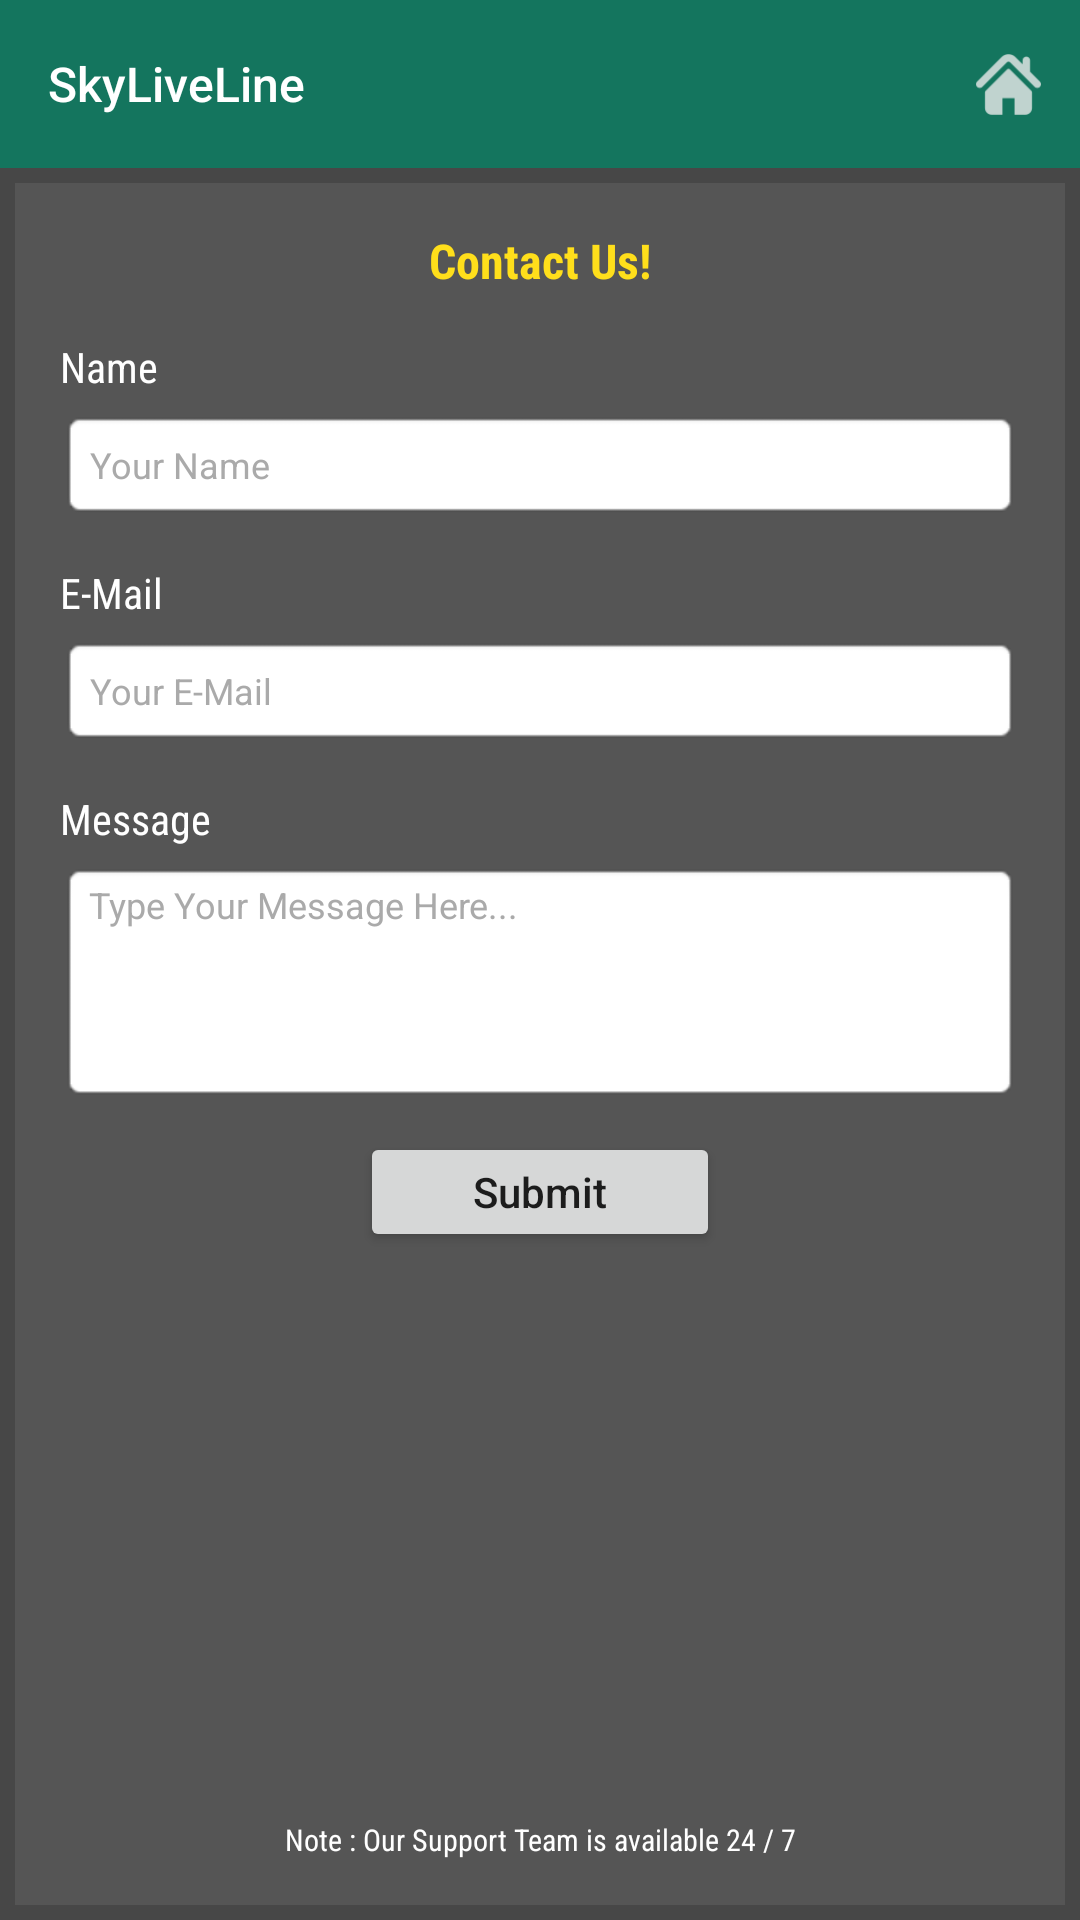

Android layout source for this screen:
<!-- AndroidManifest.xml: application theme AppTheme -->
<!-- res/layout/activity_contact_us.xml -->
<?xml version="1.0" encoding="utf-8"?>
<RelativeLayout xmlns:android="http://schemas.android.com/apk/res/android"
    xmlns:app="http://schemas.android.com/apk/res-auto"
    xmlns:tools="http://schemas.android.com/tools"
    android:layout_width="match_parent"
    android:layout_height="match_parent"
    tools:context=".HomeScreen.More.ContactUsActivity">

    <include
        android:id="@+id/Tbcontact"
        layout="@layout/layout_toolbar" />

    <RelativeLayout
        android:layout_width="match_parent"
        android:layout_height="wrap_content"
        android:layout_below="@+id/Tbcontact"
        android:layout_margin="5dp"
        android:background="@color/colorPanel"
        android:padding="15dp">

        <TextView
            android:id="@+id/TV_text"
            android:layout_width="match_parent"
            android:layout_height="wrap_content"
            android:fontFamily="sans-serif-condensed"
            android:text="Contact Us!"
            android:textAlignment="center"
            android:textColor="@color/colorAccent"
            android:textSize="16sp"
            android:textStyle="bold" />

        <TextView
            android:id="@+id/TvStatus"
            android:layout_width="match_parent"
            android:layout_height="wrap_content"
            android:fontFamily="sans-serif-condensed"
            android:textAlignment="center"
            android:layout_below="@+id/TV_text"
            android:visibility="gone"
            android:textColor="@color/colorRed"/>

        <TextView
            android:id="@+id/TvFullName"
            android:layout_width="match_parent"
            android:layout_height="wrap_content"
            android:layout_below="@+id/TvStatus"
            android:layout_marginTop="15dp"
            android:fontFamily="sans-serif-condensed"
            android:text="Name"
            android:textColor="@color/colorWhite" />

        <EditText
            android:id="@+id/Et_Name"
            android:layout_width="match_parent"
            android:layout_height="wrap_content"
            android:layout_below="@+id/TvFullName"
            android:layout_marginTop="5dp"
            android:background="@android:drawable/editbox_background"
            android:hint="Your Name"
            android:padding="10dp"
            android:textColor="@android:color/black"
            android:textColorHint="@android:color/darker_gray"
            android:textSize="12sp" />

        <TextView
            android:id="@+id/TvEmail"
            android:layout_width="match_parent"
            android:layout_height="wrap_content"
            android:layout_below="@+id/Et_Name"
            android:layout_marginTop="15dp"
            android:fontFamily="sans-serif-condensed"
            android:text="E-Mail"
            android:textColor="@color/colorWhite" />

        <EditText
            android:id="@+id/Et_Email"
            android:layout_width="match_parent"
            android:layout_height="wrap_content"
            android:layout_below="@+id/TvEmail"
            android:layout_marginTop="5dp"
            android:background="@android:drawable/editbox_background"
            android:hint="Your E-Mail"
            android:padding="10dp"
            android:textColor="@android:color/black"
            android:textColorHint="@android:color/darker_gray"
            android:textSize="12sp" />

        <TextView
            android:id="@+id/TvMessage"
            android:layout_width="match_parent"
            android:layout_height="wrap_content"
            android:layout_below="@+id/Et_Email"
            android:layout_marginTop="15dp"
            android:fontFamily="sans-serif-condensed"
            android:text="Message"
            android:textColor="@color/colorWhite" />

        <EditText
            android:id="@+id/ET_Feedback"
            android:layout_width="match_parent"
            android:layout_height="80dp"
            android:layout_below="@+id/TvMessage"
            android:layout_marginTop="5dp"
            android:background="@android:drawable/editbox_background"
            android:gravity="start"
            android:hint="Type Your Message Here..."
            android:textColor="@android:color/black"
            android:textColorHint="@android:color/darker_gray"
            android:textSize="12sp" />

        <Button
            android:id="@+id/Btn_Submit"
            android:layout_width="match_parent"
            android:layout_height="40dp"
            android:layout_below="@+id/ET_Feedback"
            android:layout_marginStart="100dp"
            android:layout_marginTop="10dp"
            android:layout_marginEnd="100dp"
            android:text="Submit"
            android:textAllCaps="false" />

        <TextView
            android:id="@+id/TvNote"
            android:layout_width="match_parent"
            android:layout_height="wrap_content"
            android:layout_alignParentBottom="true"
            android:fontFamily="sans-serif-condensed"
            android:text="Note : Our Support Team is available 24 / 7"
            android:textAlignment="center"
            android:textColor="@color/colorWhite"
            android:textSize="10sp" />


    </RelativeLayout>

</RelativeLayout>
<!-- res/layout/layout_toolbar.xml (included above) -->
<?xml version="1.0" encoding="utf-8"?>
<LinearLayout xmlns:android="http://schemas.android.com/apk/res/android"
    xmlns:app="http://schemas.android.com/apk/res-auto"
    android:orientation="vertical"
    android:layout_width="match_parent"
    android:layout_height="wrap_content">

    <androidx.appcompat.widget.Toolbar
        android:id="@+id/Tb_App"
        android:layout_width="match_parent"
        android:layout_height="?actionBarSize"
        android:background="@color/colorPrimary"
        app:titleTextAppearance="@style/Toolbar.TitleText"
        android:theme="@style/AppTheme.AppBarOverlay"
        app:title="SkyLiveLine"
        app:menu="@menu/menu_home"/>

</LinearLayout>
<!-- resources referenced by this layout -->
<resources>
  <color name="colorAccent">#FFDF1B</color>
  <color name="colorPanel">#555555</color>
  <color name="colorPrimary">#14755E</color>
  <color name="colorRed">#FC2727</color>
  <color name="colorWhite">#FFF</color>
  <style name="AppTheme.AppBarOverlay" parent="ThemeOverlay.AppCompat.Dark.ActionBar" />
  <style name="Toolbar.TitleText" parent="TextAppearance.Widget.AppCompat.Toolbar.Title">
          <item name="android:textSize">16sp</item>
      </style>
  <style name="AppTheme" parent="Theme.AppCompat.Light.NoActionBar">
          <item name="colorPrimary">@color/colorPrimary</item>
          <item name="colorPrimaryDark">@color/colorPrimaryDark</item>
          <item name="colorAccent">@color/colorAccent</item>
          <item name="android:windowBackground">@color/colorBackground</item>
          <item name="android:windowActivityTransitions">true</item>
      </style>
  <color name="colorPrimaryDark">#00463C</color>
  <color name="colorBackground">#474747</color>
</resources>
